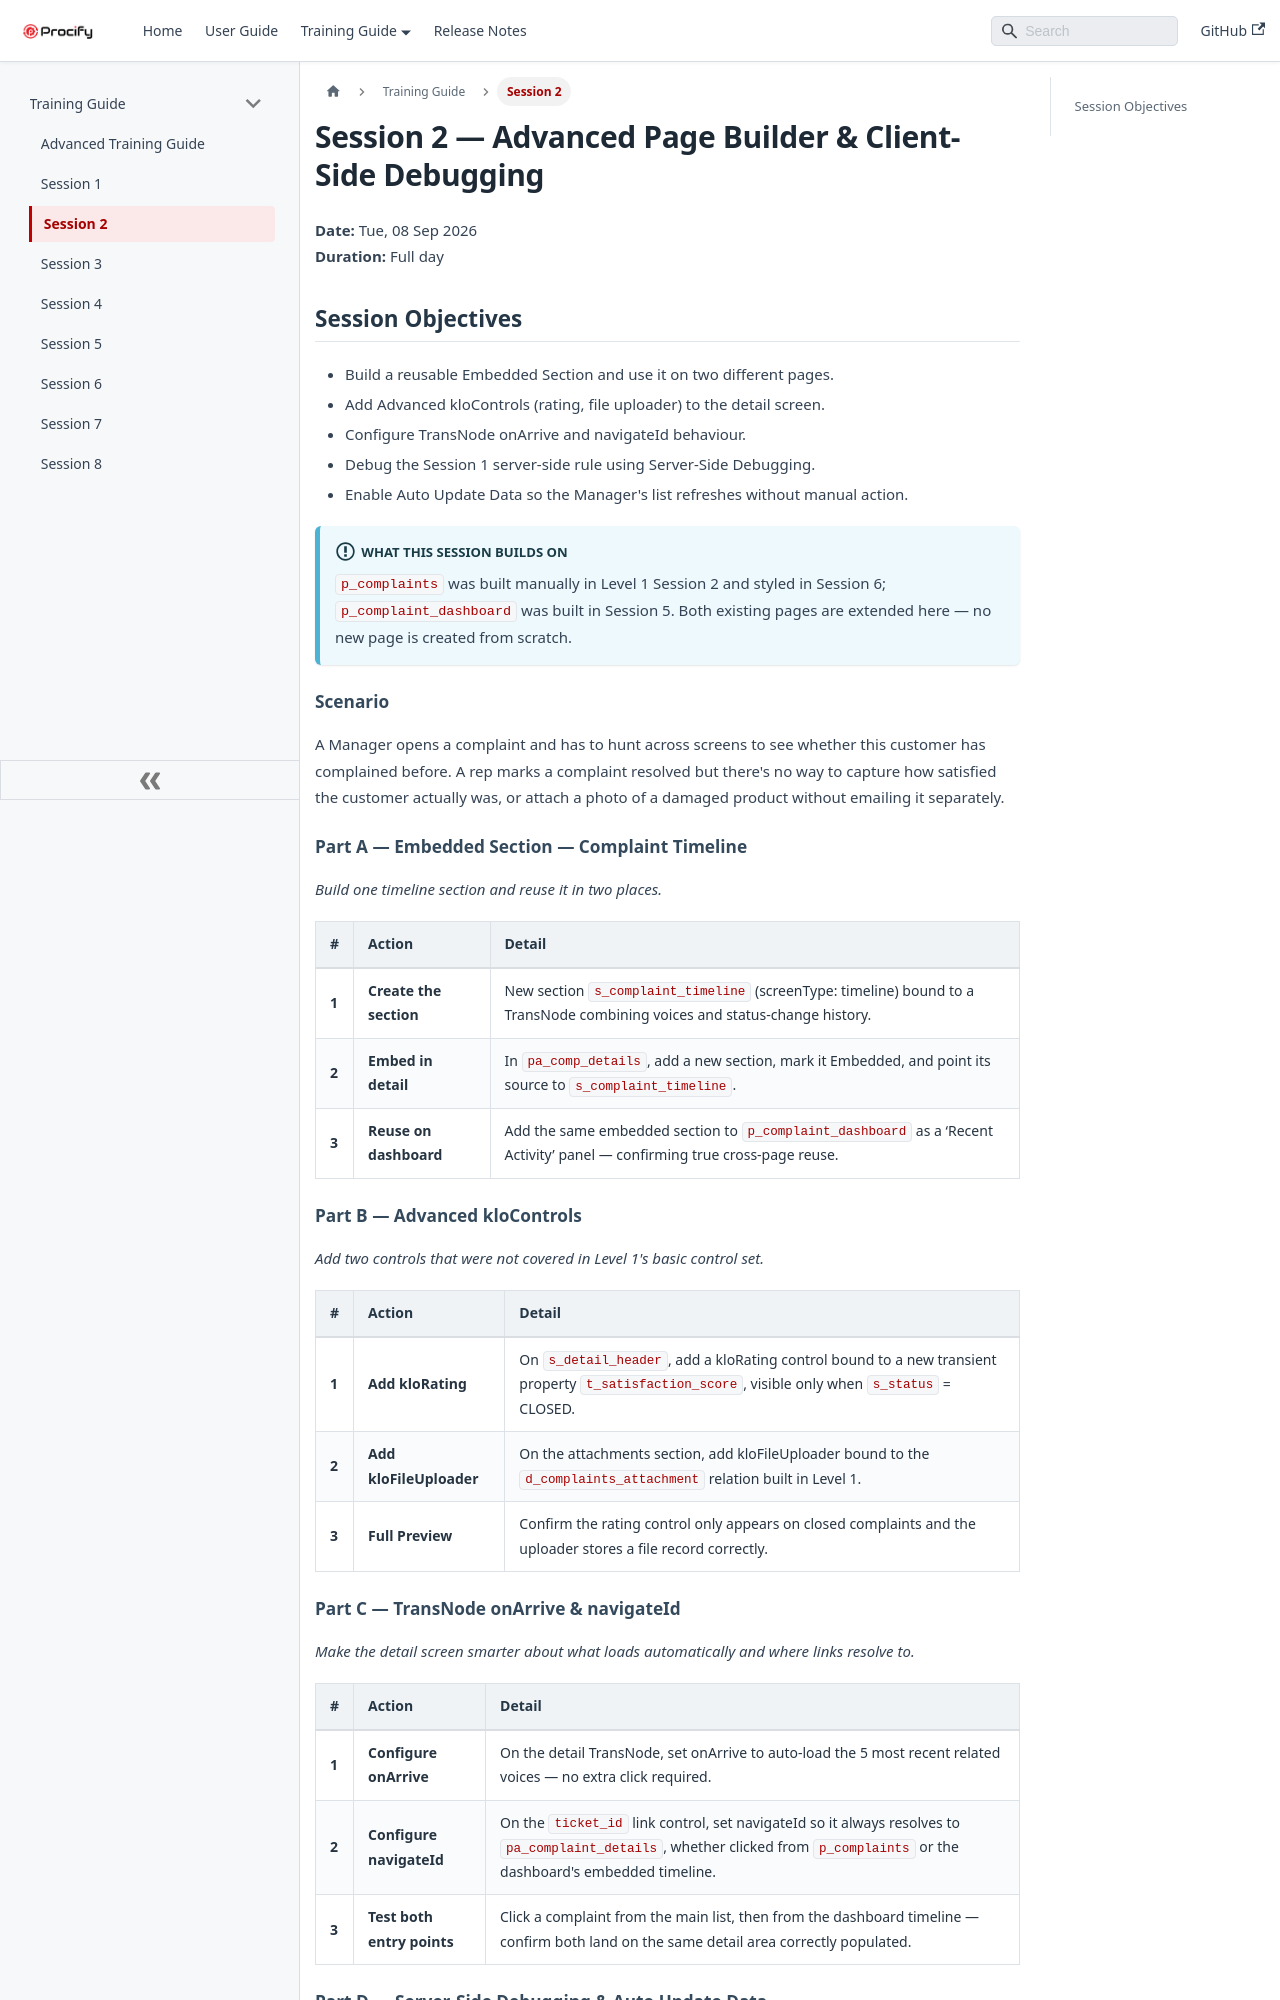

repository: shivapr0101/Technical-Documentation · page: docs/Docs/Training Guide/Session 2.html · generator: docusaurus

# Session 2 — Advanced Page Builder & Client-Side Debugging

**Date:** Tue, 08 Sep 2026  
**Duration:** Full day

## Session Objectives

* Build a reusable Embedded Section and use it on two different pages.
* Add Advanced kloControls (rating, file uploader) to the detail screen.
* Configure TransNode onArrive and navigateId behaviour.
* Debug the Session 1 server-side rule using Server-Side Debugging.
* Enable Auto Update Data so the Manager's list refreshes without manual action.

:::info What This Session Builds On
`p_complaints` was built manually in Level 1 Session 2 and styled in Session 6; `p_complaint_dashboard` was built in Session 5. Both existing pages are extended here — no new page is created from scratch.
:::

### Scenario

A Manager opens a complaint and has to hunt across screens to see whether this customer has complained before. A rep marks a complaint resolved but there's no way to capture how satisfied the customer actually was, or attach a photo of a damaged product without emailing it separately.

### Part A — Embedded Section — Complaint Timeline

*Build one timeline section and reuse it in two places.*

| # | Action | Detail |
| :---- | :---- | :---- |
| **1** | **Create the section** | New section `s_complaint_timeline` (screenType: timeline) bound to a TransNode combining voices and status-change history. |
| **2** | **Embed in detail** | In `pa_comp_details`, add a new section, mark it Embedded, and point its source to `s_complaint_timeline`. |
| **3** | **Reuse on dashboard** | Add the same embedded section to `p_complaint_dashboard` as a ‘Recent Activity’ panel — confirming true cross-page reuse. |

### Part B — Advanced kloControls

*Add two controls that were not covered in Level 1's basic control set.*

| # | Action | Detail |
| :---- | :---- | :---- |
| **1** | **Add kloRating** | On `s_detail_header`, add a kloRating control bound to a new transient property `t_satisfaction_score`, visible only when `s_status` = CLOSED. |
| **2** | **Add kloFileUploader** | On the attachments section, add kloFileUploader bound to the `d_complaints_attachment` relation built in Level 1. |
| **3** | **Full Preview** | Confirm the rating control only appears on closed complaints and the uploader stores a file record correctly. |
